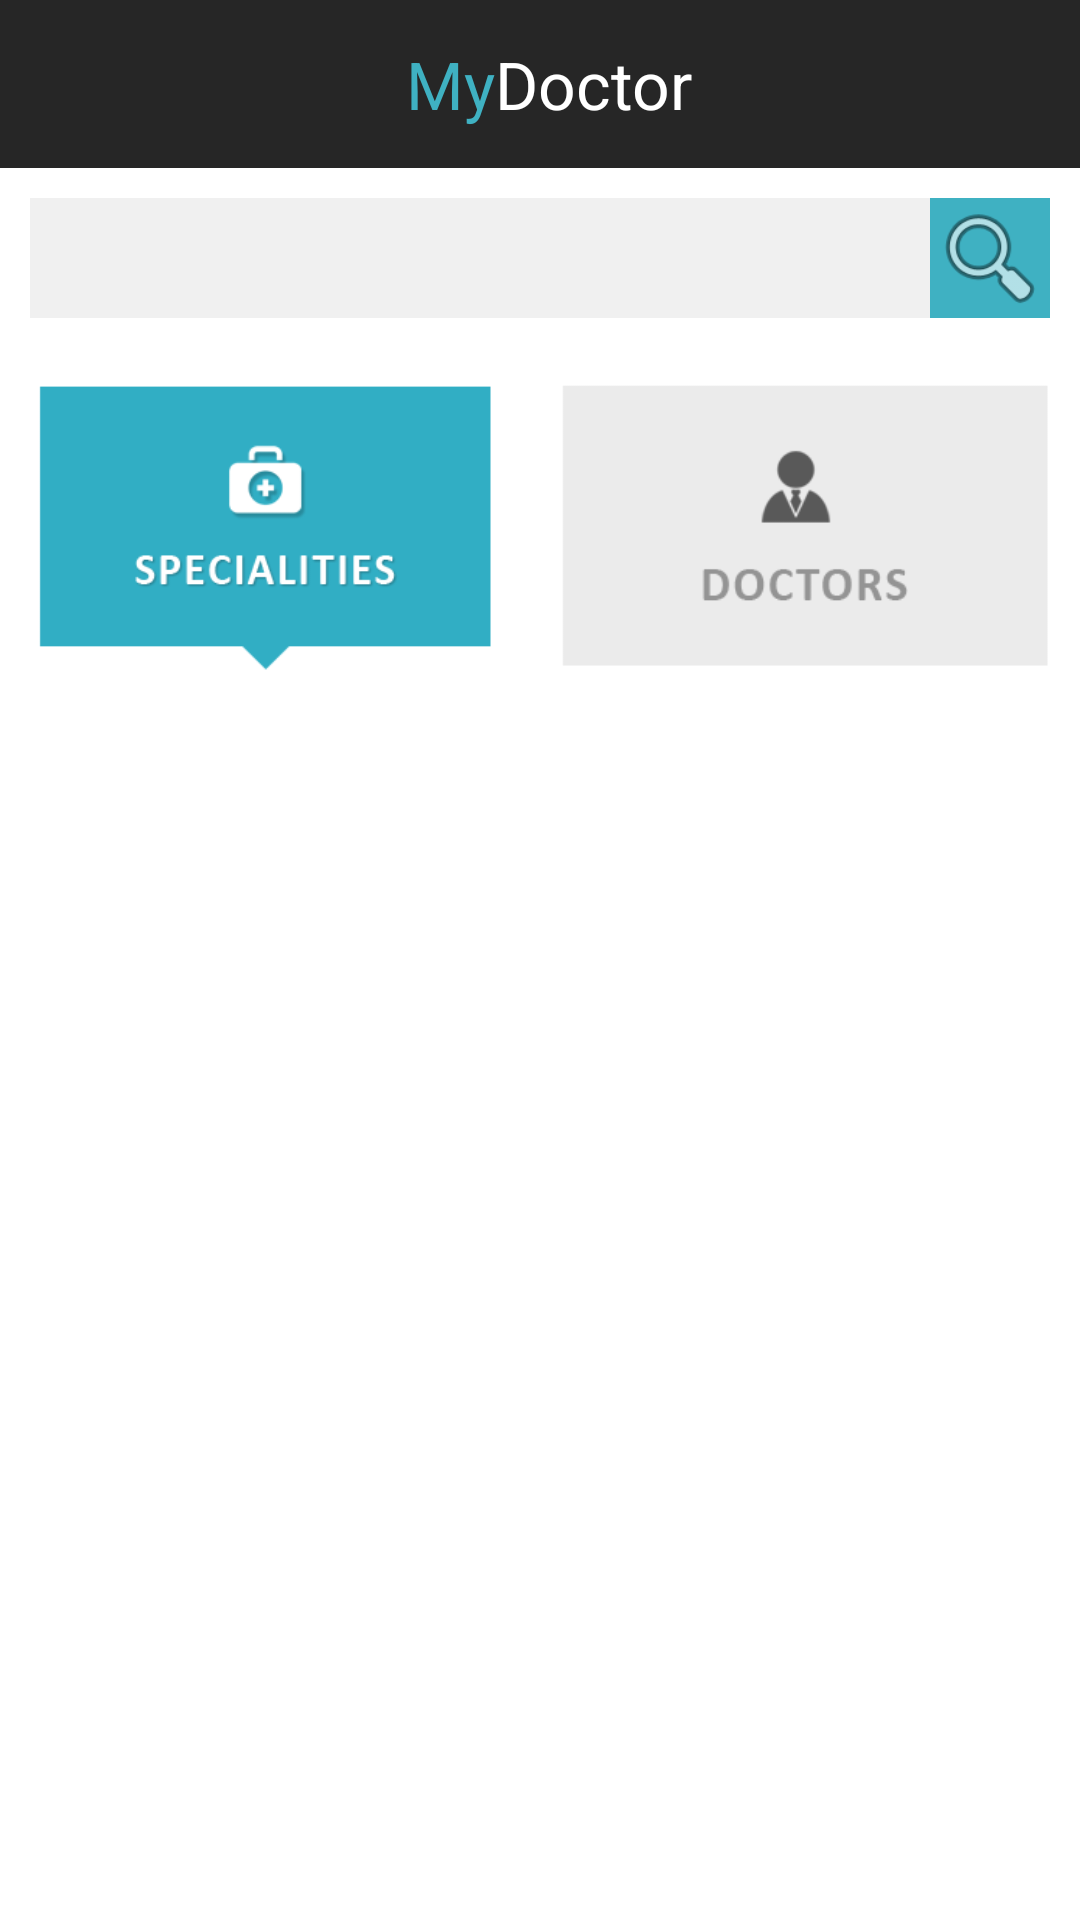

Here is an Android app screen rendered from its layout file. Give the layout XML and the strings, colors and styles it references.
<!-- AndroidManifest.xml: activity theme AppTheme.NoActionBar -->
<!-- res/layout/activity_home.xml -->
<?xml version="1.0" encoding="utf-8"?>
<RelativeLayout xmlns:android="http://schemas.android.com/apk/res/android"
    xmlns:app="http://schemas.android.com/apk/res-auto"
    xmlns:tools="http://schemas.android.com/tools"
    android:layout_width="match_parent"
    android:layout_height="match_parent"
    android:background="@android:color/white"
    android:orientation="vertical">


    <include
        android:id="@+id/toolbar"
        layout="@layout/layout_header" />

    <RelativeLayout
        android:id="@+id/linearLayout"
        android:layout_width="match_parent"
        android:layout_height="wrap_content"
        android:layout_below="@+id/toolbar"
        android:layout_margin="10dp"
        >

        <EditText
            android:id="@+id/editText"
            android:layout_width="match_parent"
            android:layout_height="40dp"
            android:layout_toLeftOf="@+id/serchButton"
            android:background="@color/dark_white"
            android:layout_toStartOf="@+id/serchButton" />

        <ImageView
            android:id="@+id/serchButton"
            android:layout_width="@dimen/search_button"
            android:layout_height="@dimen/search_button"
            android:layout_alignParentRight="true"
            android:background="@color/sky_blue"
            android:src="@android:drawable/ic_menu_search"
             />
    </RelativeLayout>

    <LinearLayout
        android:id="@+id/tabLayout"
        android:orientation="horizontal"
        android:layout_width="match_parent"
        android:layout_height="100dp"
        android:layout_below="@+id/linearLayout"
        android:weightSum="2"
        android:layout_marginTop="10dp">
        <ImageView
            android:id="@+id/speciality"
            android:layout_width="wrap_content"
            android:layout_height="wrap_content"
            android:layout_weight="1"
            android:clickable="true"
            android:layout_alignParentRight="true"
            android:adjustViewBounds="true"
            android:src="@mipmap/speciality_selected"
            />

        <ImageView
            android:id="@+id/doctor"
            android:layout_width="wrap_content"
            android:layout_height="wrap_content"
            android:layout_weight="1"
            android:clickable="true"
            android:layout_alignParentRight="true"
            android:adjustViewBounds="true"
            android:src="@mipmap/doctors"
            />
    </LinearLayout>


    <android.support.v4.view.ViewPager
        android:id="@+id/pager"
        android:layout_width="match_parent"
        android:layout_height="match_parent"
        android:layout_below="@+id/tabLayout"
        android:layout_margin="10dp"
        android:clipToPadding="false" />
</RelativeLayout>
<!-- res/layout/layout_header.xml (included above) -->
<?xml version="1.0" encoding="utf-8"?>
<android.support.v7.widget.Toolbar
    xmlns:android="http://schemas.android.com/apk/res/android"
    xmlns:app="http://schemas.android.com/apk/res-auto"
    android:layout_width="match_parent"
    android:layout_height="?attr/actionBarSize"
    android:background="@color/colorPrimary"
    app:popupTheme="@style/AppTheme.PopupOverlay">

    <RelativeLayout
        android:layout_width="match_parent"
        android:layout_height="match_parent"
        android:gravity="center"
        >

        <TextView
            android:id="@+id/title1"
            android:layout_width="wrap_content"
            android:layout_height="wrap_content"
            android:text="@string/title1"
            android:layout_marginLeft="-10dp"
            android:textAppearance="?android:attr/textAppearanceLarge"
            android:textColor="@color/sky_blue" />

        <TextView
            android:id="@+id/title2"
            android:layout_width="wrap_content"
            android:layout_height="wrap_content"
            android:text="@string/title2"
            android:textColor="@android:color/white"
            android:textAppearance="?android:attr/textAppearanceLarge"
            android:layout_alignParentTop="true"
            android:layout_toRightOf="@+id/title1"
            android:layout_toEndOf="@+id/title1" />


    </RelativeLayout>

</android.support.v7.widget.Toolbar>
<!-- resources referenced by this layout -->
<resources>
  <color name="colorPrimary">#262626</color>
  <color name="dark_white">#F0F0F0</color>
  <color name="sky_blue">#3FB1C2</color>
  <dimen name="search_button">40dp</dimen>
  <!-- mipmap doctors: png bitmap (mipmap-xhdpi, 6607 bytes) -->
  <!-- mipmap speciality_selected: png bitmap (mipmap-xhdpi, 9394 bytes) -->
  <string name="title1">My</string>
  <string name="title2">Doctor</string>
  <style name="AppTheme.PopupOverlay" parent="ThemeOverlay.AppCompat.Light" />
  <style name="AppTheme.NoActionBar">
          <item name="windowActionBar">false</item>
          <item name="windowNoTitle">true</item>
      </style>
</resources>
